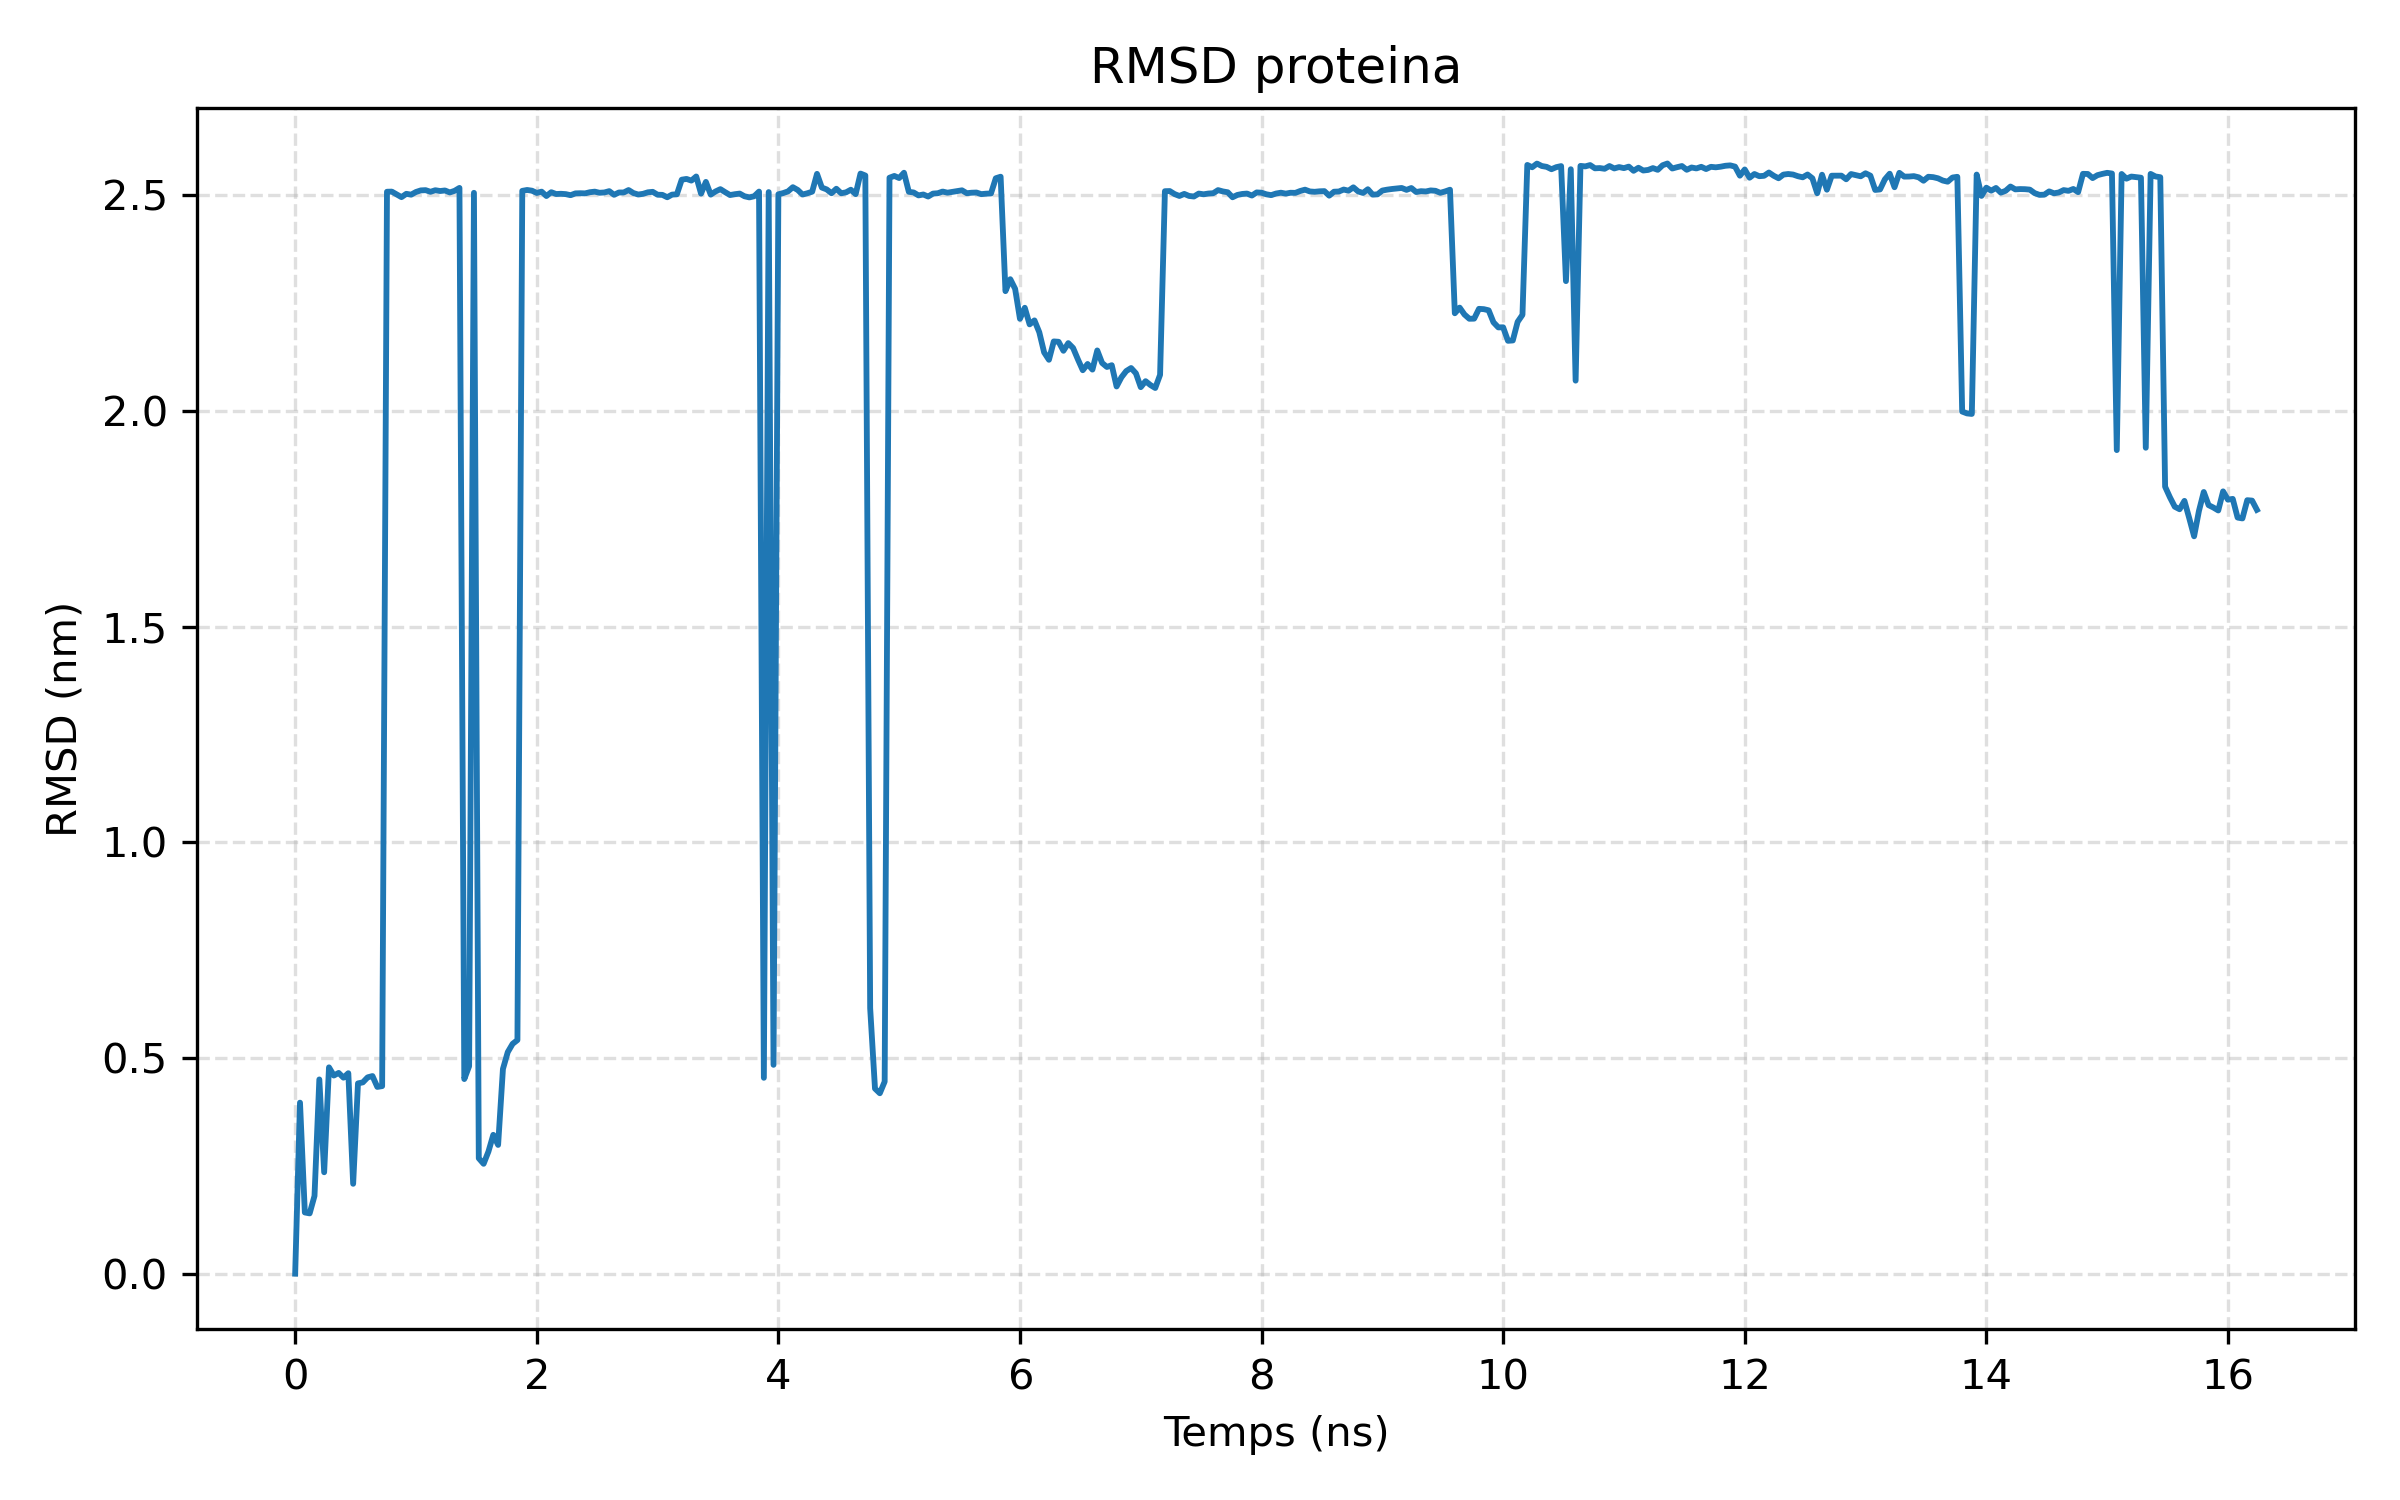

The file beside this chart, header and first rows:
frame, time_ns, rmsd_nm
0, 0.0, 0.0
1, 0.04, 0.3965
2, 0.08, 0.1419
3, 0.12, 0.1397
4, 0.16, 0.1803
5, 0.2, 0.4503
6, 0.24, 0.2351
7, 0.28, 0.4784
8, 0.32, 0.4594
9, 0.36, 0.4654
10, 0.4, 0.4544
11, 0.44, 0.4648
12, 0.48, 0.2083
13, 0.52, 0.4411
14, 0.56, 0.4435
15, 0.6, 0.4552
16, 0.64, 0.4582
17, 0.68, 0.433
18, 0.72, 0.4348
19, 0.76, 2.509
20, 0.8, 2.509
21, 0.84, 2.502
22, 0.88, 2.496
23, 0.92, 2.504
24, 0.96, 2.502
25, 1.0, 2.508
26, 1.04, 2.512
27, 1.08, 2.512
28, 1.12, 2.508
29, 1.16, 2.512
30, 1.2, 2.51
31, 1.24, 2.511
32, 1.28, 2.507
33, 1.32, 2.511
34, 1.36, 2.517
35, 1.4, 0.4512
36, 1.44, 0.481
37, 1.48, 2.506
38, 1.52, 0.2675
39, 1.56, 0.2547
40, 1.6, 0.2832
41, 1.64, 0.3219
42, 1.68, 0.2984
43, 1.72, 0.4746
44, 1.76, 0.5137
45, 1.8, 0.5328
46, 1.84, 0.5416
47, 1.88, 2.511
48, 1.92, 2.513
49, 1.96, 2.511
50, 2.0, 2.506
51, 2.04, 2.509
52, 2.08, 2.499
53, 2.12, 2.507
54, 2.16, 2.503
55, 2.2, 2.504
56, 2.24, 2.503
57, 2.28, 2.501
58, 2.32, 2.505
59, 2.36, 2.505
... 347 more rows
